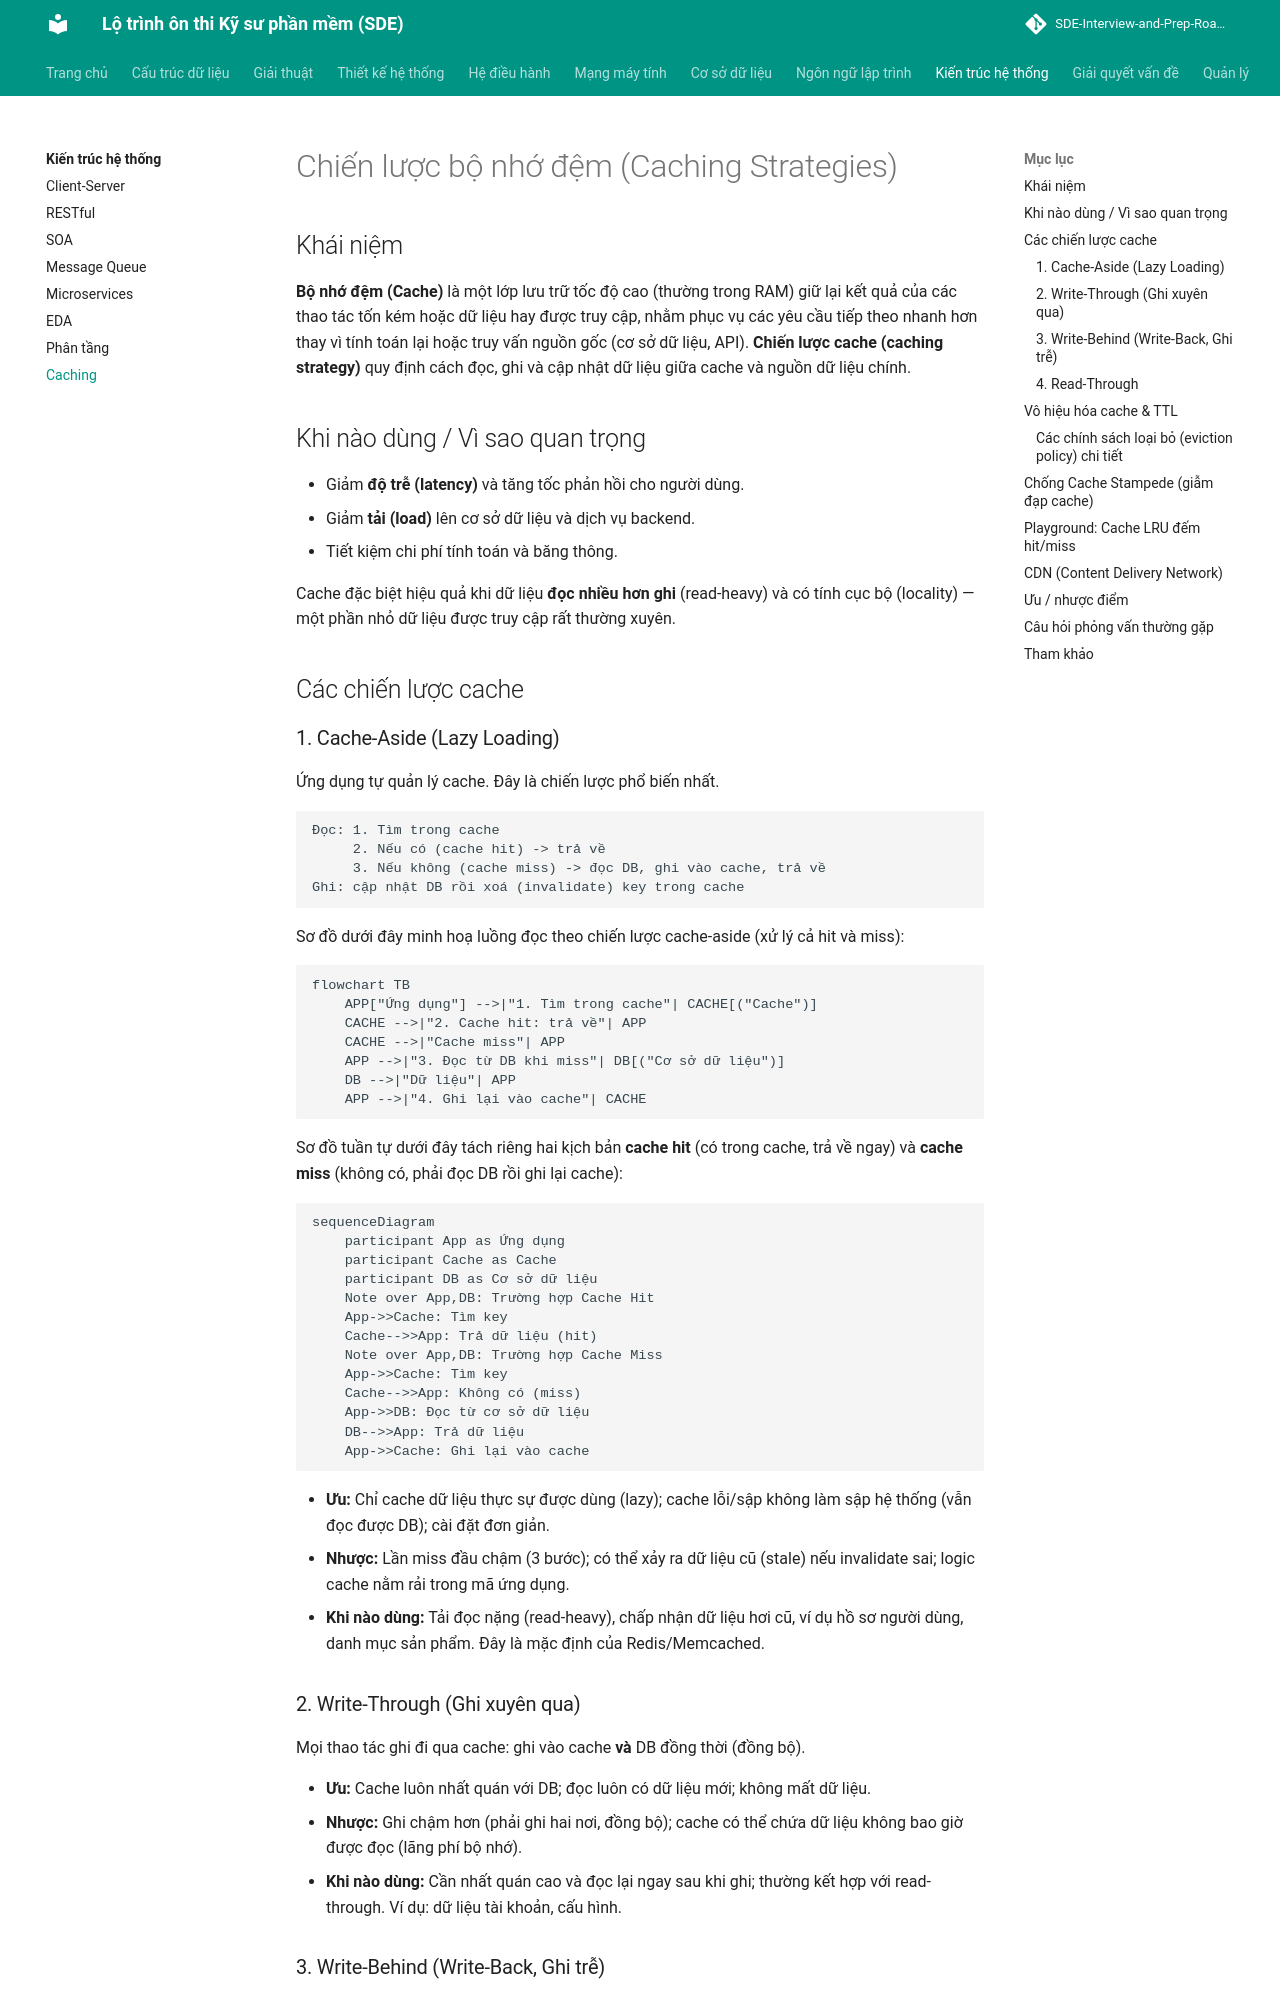

repository: tiendat-work/SDE-Interview-and-Prep-Roadmap-VI · page: kien-truc-he-thong/caching/index.html · generator: mkdocs

# Chiến lược bộ nhớ đệm (Caching Strategies)

## Khái niệm

**Bộ nhớ đệm (Cache)** là một lớp lưu trữ tốc độ cao (thường trong RAM) giữ lại kết quả của các thao tác tốn kém hoặc dữ liệu hay được truy cập, nhằm phục vụ các yêu cầu tiếp theo nhanh hơn thay vì tính toán lại hoặc truy vấn nguồn gốc (cơ sở dữ liệu, API). **Chiến lược cache (caching strategy)** quy định cách đọc, ghi và cập nhật dữ liệu giữa cache và nguồn dữ liệu chính.

## Khi nào dùng / Vì sao quan trọng

- Giảm **độ trễ (latency)** và tăng tốc phản hồi cho người dùng.
- Giảm **tải (load)** lên cơ sở dữ liệu và dịch vụ backend.
- Tiết kiệm chi phí tính toán và băng thông.

Cache đặc biệt hiệu quả khi dữ liệu **đọc nhiều hơn ghi** (read-heavy) và có tính cục bộ (locality) — một phần nhỏ dữ liệu được truy cập rất thường xuyên.

## Các chiến lược cache

### 1. Cache-Aside (Lazy Loading)

Ứng dụng tự quản lý cache. Đây là chiến lược phổ biến nhất.

```
Đọc: 1. Tìm trong cache
     2. Nếu có (cache hit) -> trả về
     3. Nếu không (cache miss) -> đọc DB, ghi vào cache, trả về
Ghi: cập nhật DB rồi xoá (invalidate) key trong cache
```

Sơ đồ dưới đây minh hoạ luồng đọc theo chiến lược cache-aside (xử lý cả hit và miss):

```mermaid
flowchart TB
    APP["Ứng dụng"] -->|"1. Tìm trong cache"| CACHE[("Cache")]
    CACHE -->|"2. Cache hit: trả về"| APP
    CACHE -->|"Cache miss"| APP
    APP -->|"3. Đọc từ DB khi miss"| DB[("Cơ sở dữ liệu")]
    DB -->|"Dữ liệu"| APP
    APP -->|"4. Ghi lại vào cache"| CACHE
```

Sơ đồ tuần tự dưới đây tách riêng hai kịch bản **cache hit** (có trong cache, trả về ngay) và **cache miss** (không có, phải đọc DB rồi ghi lại cache):

```mermaid
sequenceDiagram
    participant App as Ứng dụng
    participant Cache as Cache
    participant DB as Cơ sở dữ liệu
    Note over App,DB: Trường hợp Cache Hit
    App->>Cache: Tìm key
    Cache-->>App: Trả dữ liệu (hit)
    Note over App,DB: Trường hợp Cache Miss
    App->>Cache: Tìm key
    Cache-->>App: Không có (miss)
    App->>DB: Đọc từ cơ sở dữ liệu
    DB-->>App: Trả dữ liệu
    App->>Cache: Ghi lại vào cache
```

- **Ưu:** Chỉ cache dữ liệu thực sự được dùng (lazy); cache lỗi/sập không làm sập hệ thống (vẫn đọc được DB); cài đặt đơn giản.
- **Nhược:** Lần miss đầu chậm (3 bước); có thể xảy ra dữ liệu cũ (stale) nếu invalidate sai; logic cache nằm rải trong mã ứng dụng.
- **Khi nào dùng:** Tải đọc nặng (read-heavy), chấp nhận dữ liệu hơi cũ, ví dụ hồ sơ người dùng, danh mục sản phẩm. Đây là mặc định của Redis/Memcached.

### 2. Write-Through (Ghi xuyên qua)

Mọi thao tác ghi đi qua cache: ghi vào cache **và** DB đồng thời (đồng bộ).

- **Ưu:** Cache luôn nhất quán với DB; đọc luôn có dữ liệu mới; không mất dữ liệu.
- **Nhược:** Ghi chậm hơn (phải ghi hai nơi, đồng bộ); cache có thể chứa dữ liệu không bao giờ được đọc (lãng phí bộ nhớ).
- **Khi nào dùng:** Cần nhất quán cao và đọc lại ngay sau khi ghi; thường kết hợp với read-through. Ví dụ: dữ liệu tài khoản, cấu hình.

### 3. Write-Behind (Write-Back, Ghi trễ)

Ghi vào cache ngay, sau đó ghi xuống DB **bất đồng bộ** (theo lô/độ trễ).

- **Ưu:** Ghi rất nhanh (chỉ chạm cache); giảm tải DB khi ghi nhiều nhờ gộp lô (batching), hợp nhất nhiều lần ghi cùng key.
- **Nhược:** Nguy cơ **mất dữ liệu** nếu cache sập trước khi ghi xuống DB; phức tạp hơn; DB có thể tạm thời không nhất quán với cache.
- **Khi nào dùng:** Tải ghi rất nặng, chấp nhận rủi ro mất một phần dữ liệu gần nhất; ví dụ đếm lượt xem, ghi log/metrics, bảng xếp hạng.
